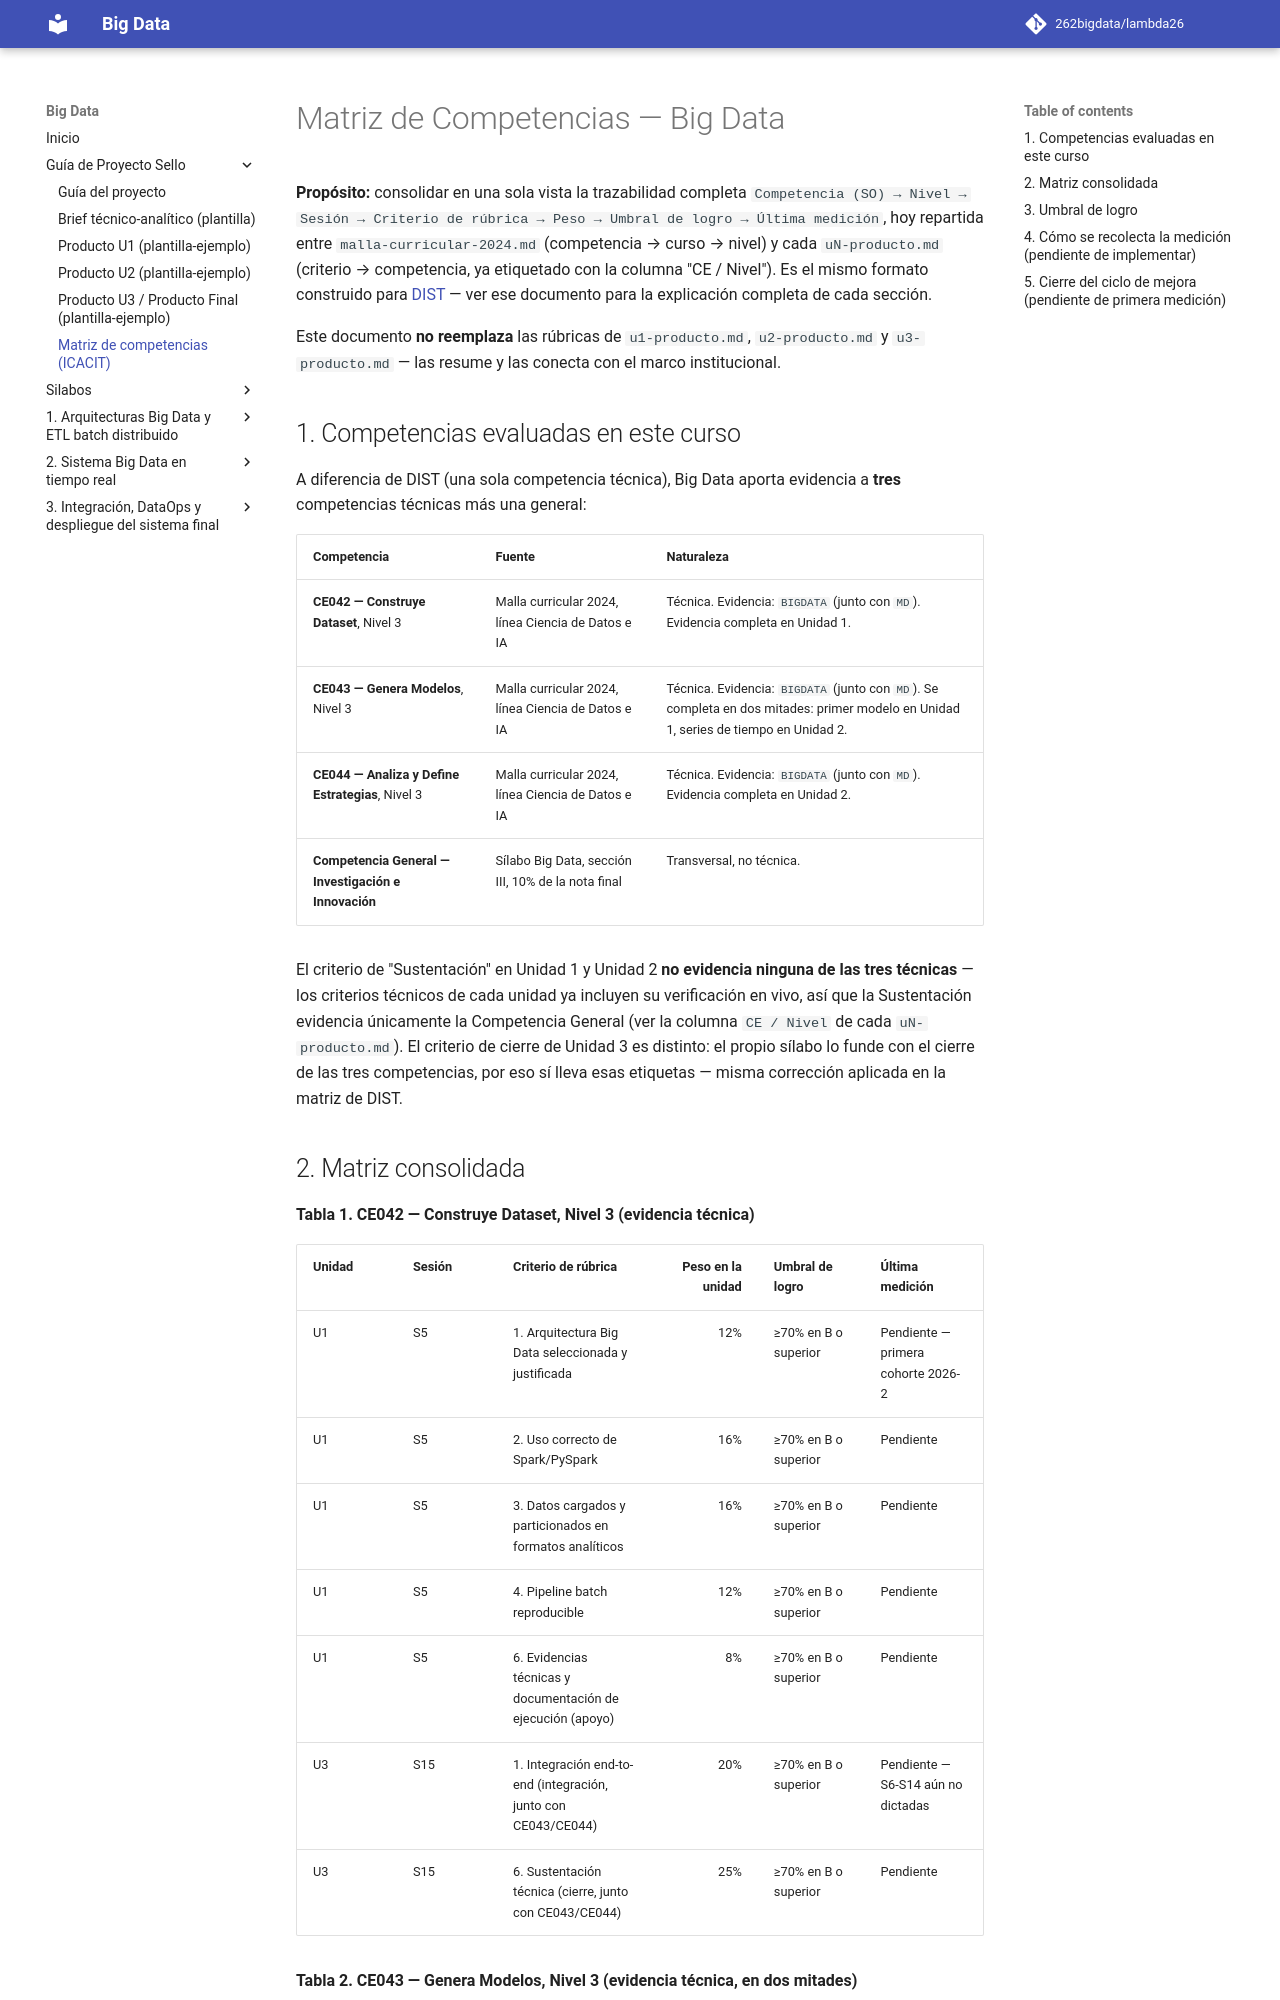

repository: Nick-Saim-MJ/Analisis_de_trafico_de_red · page: proyecto-sello/matriz-competencias/index.html · generator: mkdocs

# Matriz de Competencias — Big Data

**Propósito:** consolidar en una sola vista la trazabilidad completa `Competencia (SO) → Nivel → Sesión → Criterio de rúbrica → Peso → Umbral de logro → Última medición`, hoy repartida entre `malla-curricular-2024.md` (competencia → curso → nivel) y cada `uN-producto.md` (criterio → competencia, ya etiquetado con la columna "CE / Nivel"). Es el mismo formato construido para [DIST](https://github.com/262dist/pagatu/blob/main/docs/proyecto-sello/matriz-competencias.md) — ver ese documento para la explicación completa de cada sección.

Este documento **no reemplaza** las rúbricas de `u1-producto.md`, `u2-producto.md` y `u3-producto.md` — las resume y las conecta con el marco institucional.

## 1. Competencias evaluadas en este curso

A diferencia de DIST (una sola competencia técnica), Big Data aporta evidencia a **tres** competencias técnicas más una general:

| Competencia | Fuente | Naturaleza |
|---|---|---|
| **CE042 — Construye Dataset**, Nivel 3 | Malla curricular 2024, línea Ciencia de Datos e IA | Técnica. Evidencia: `BIGDATA` (junto con `MD`). Evidencia completa en Unidad 1. |
| **CE043 — Genera Modelos**, Nivel 3 | Malla curricular 2024, línea Ciencia de Datos e IA | Técnica. Evidencia: `BIGDATA` (junto con `MD`). Se completa en dos mitades: primer modelo en Unidad 1, series de tiempo en Unidad 2. |
| **CE044 — Analiza y Define Estrategias**, Nivel 3 | Malla curricular 2024, línea Ciencia de Datos e IA | Técnica. Evidencia: `BIGDATA` (junto con `MD`). Evidencia completa en Unidad 2. |
| **Competencia General — Investigación e Innovación** | Sílabo Big Data, sección III, 10% de la nota final | Transversal, no técnica. |

El criterio de "Sustentación" en Unidad 1 y Unidad 2 **no evidencia ninguna de las tres técnicas** — los criterios técnicos de cada unidad ya incluyen su verificación en vivo, así que la Sustentación evidencia únicamente la Competencia General (ver la columna `CE / Nivel` de cada `uN-producto.md`). El criterio de cierre de Unidad 3 es distinto: el propio sílabo lo funde con el cierre de las tres competencias, por eso sí lleva esas etiquetas — misma corrección aplicada en la matriz de DIST.
